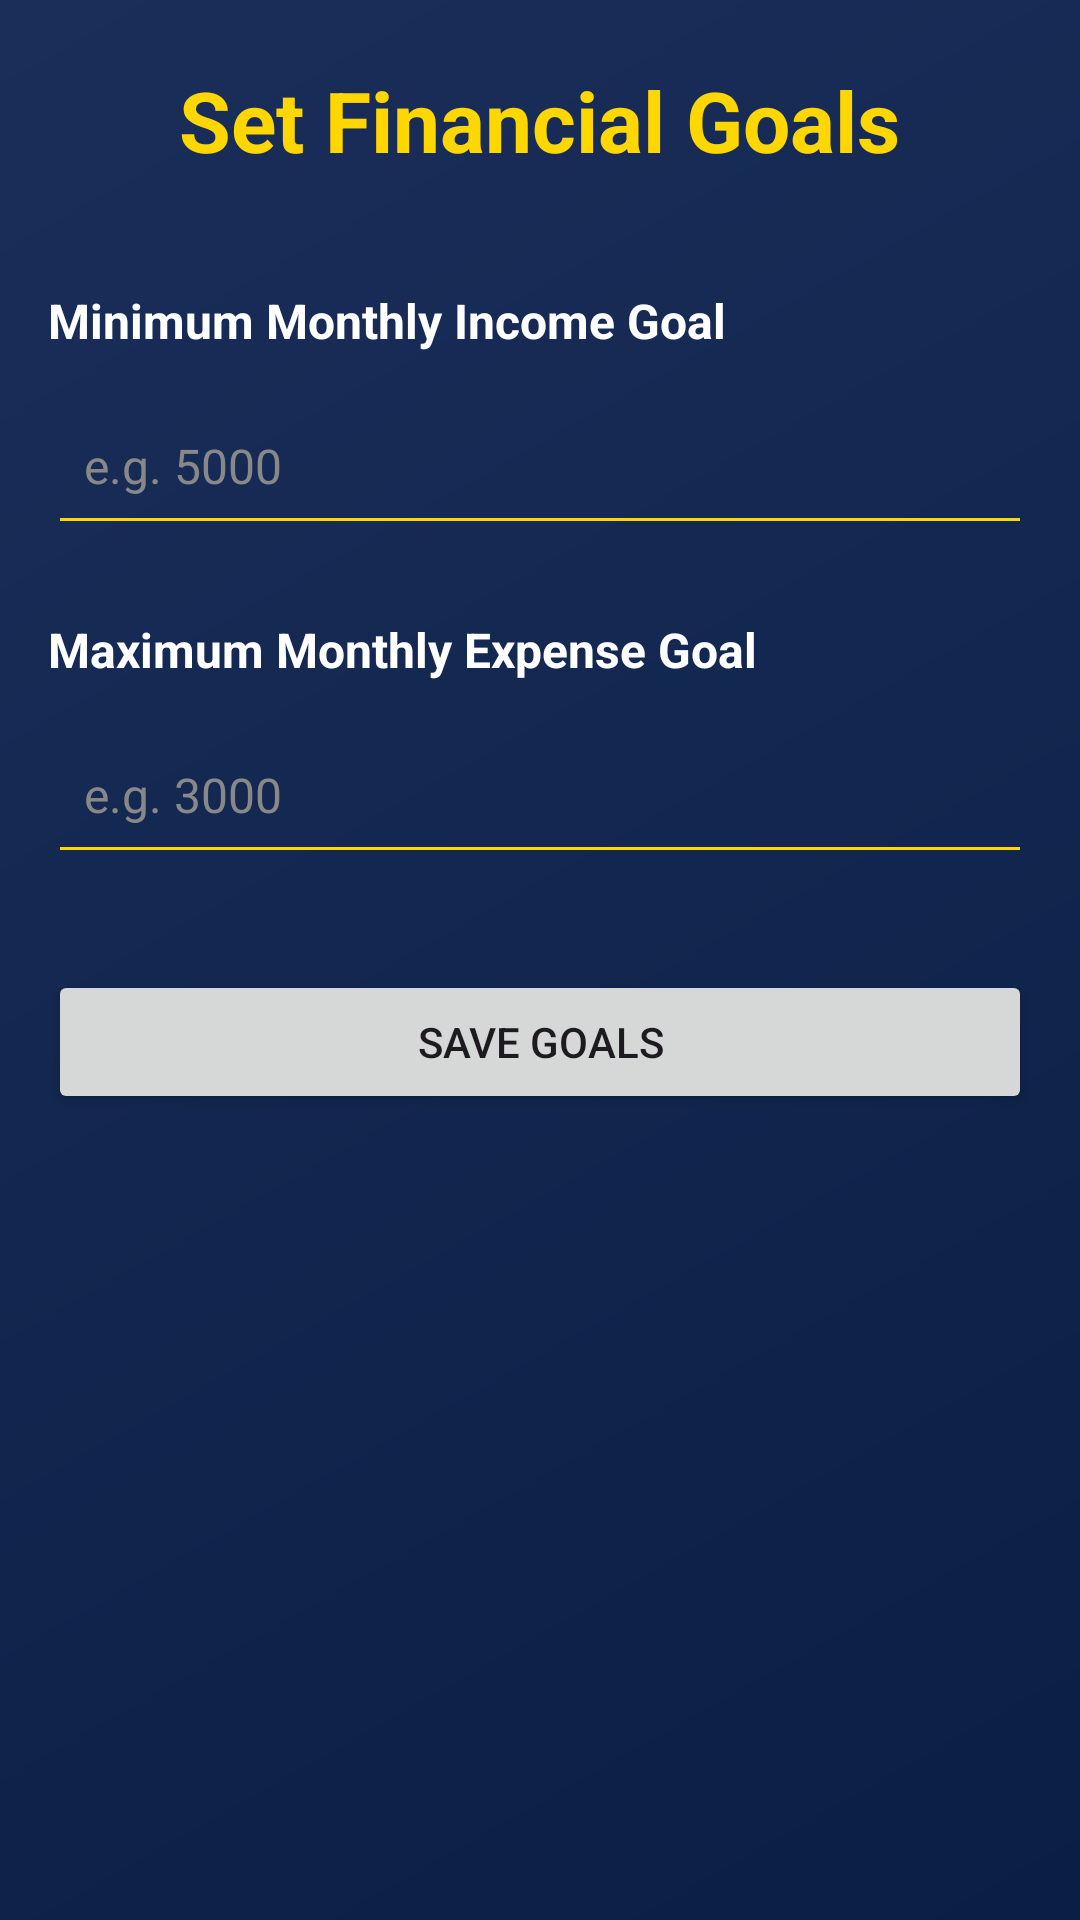

The Android layout XML behind this screen, and the referenced resources:
<!-- AndroidManifest.xml: application theme Theme.CoinQuest -->
<!-- res/layout/activity_set_goals.xml -->
<LinearLayout xmlns:android="http://schemas.android.com/apk/res/android"
    xmlns:app="http://schemas.android.com/apk/res-auto"
    android:layout_width="match_parent"
    android:layout_height="match_parent"
    android:orientation="vertical"
    android:padding="16dp"
    android:fitsSystemWindows="true">

    <RelativeLayout
        android:layout_width="match_parent"
        android:layout_height="wrap_content"
        android:layout_marginBottom="32dp">

        <ImageButton
            android:id="@+id/btnBack"
            android:layout_width="48dp"
            android:layout_height="48dp"
            android:background="?attr/selectableItemBackgroundBorderless"
            android:src="@drawable/ic_back"
            android:contentDescription="@string/back"
            android:layout_centerVertical="true"
            app:tint="@color/gold" />

        <TextView
            android:layout_width="wrap_content"
            android:layout_height="wrap_content"
            android:text="@string/financial_goals"
            style="@style/TextAppearance.CoinQuest.Headline"
            android:layout_centerInParent="true"/>
    </RelativeLayout>

    <TextView
        android:layout_width="match_parent"
        android:layout_height="wrap_content"
        android:text="@string/min_income_goal"
        style="@style/TextAppearance.CoinQuest.Title"
        android:textSize="@dimen/text_size_body"
        android:layout_marginBottom="8dp"/>

    <EditText
        android:id="@+id/etMinIncome"
        android:layout_width="match_parent"
        android:layout_height="56dp"
        android:hint="@string/hint_min_income"
        android:inputType="numberDecimal"
        android:textColor="@color/white"
        android:textColorHint="#888888"
        android:backgroundTint="@color/gold"
        android:layout_marginBottom="24dp"
        android:autofillHints="none"
        android:paddingHorizontal="12dp"
        android:textSize="@dimen/text_size_body"/>

    <TextView
        android:layout_width="match_parent"
        android:layout_height="wrap_content"
        android:text="@string/max_expense_goal"
        style="@style/TextAppearance.CoinQuest.Title"
        android:textSize="@dimen/text_size_body"
        android:layout_marginBottom="8dp"/>

    <EditText
        android:id="@+id/etMaxExpense"
        android:layout_width="match_parent"
        android:layout_height="56dp"
        android:hint="@string/hint_max_expense"
        android:inputType="numberDecimal"
        android:textColor="@color/white"
        android:textColorHint="#888888"
        android:backgroundTint="@color/gold"
        android:layout_marginBottom="32dp"
        android:autofillHints="none"
        android:paddingHorizontal="12dp"
        android:textSize="@dimen/text_size_body"/>

    <Button
        android:id="@+id/btnSaveGoals"
        android:layout_width="match_parent"
        android:layout_height="wrap_content"
        android:text="@string/save_goals"/>

</LinearLayout>
<!-- resources referenced by this layout -->
<resources>
  <color name="gold">#FFD700</color>
  <color name="white">#FFFFFF</color>
  <dimen name="text_size_body">16sp</dimen>
  <string name="back">Back</string>
  <string name="financial_goals">Set Financial Goals</string>
  <string name="hint_max_expense">e.g. 3000</string>
  <string name="hint_min_income">e.g. 5000</string>
  <string name="max_expense_goal">Maximum Monthly Expense Goal</string>
  <string name="min_income_goal">Minimum Monthly Income Goal</string>
  <string name="save_goals">Save Goals</string>
  <style name="TextAppearance.CoinQuest.Headline" parent="TextAppearance.Material3.HeadlineLarge">
          <item name="android:textSize">@dimen/text_size_headline</item>
          <item name="android:textStyle">bold</item>
          <item name="android:textColor">@color/gold</item>
      </style>
  <style name="TextAppearance.CoinQuest.Title" parent="TextAppearance.Material3.TitleLarge">
          <item name="android:textSize">@dimen/text_size_title</item>
          <item name="android:textStyle">bold</item>
          <item name="android:textColor">@color/white</item>
      </style>
  <style name="Theme.CoinQuest" parent="Base.Theme.CoinQuest" />
  <dimen name="text_size_headline">28sp</dimen>
  <dimen name="text_size_title">20sp</dimen>
  <style name="Base.Theme.CoinQuest" parent="Theme.Material3.DayNight.NoActionBar">
          <item name="colorPrimary">@color/gold</item>
          <item name="colorOnPrimary">@color/navy</item>
          <item name="android:statusBarColor">@color/navy</item>
          <item name="android:windowBackground">@drawable/bg_main_gradient</item>
  
          
          <item name="android:windowActivityTransitions">true</item>
  
          
          <item name="textAppearanceHeadlineLarge">@style/TextAppearance.CoinQuest.Headline</item>
          <item name="textAppearanceTitleLarge">@style/TextAppearance.CoinQuest.Title</item>
          <item name="textAppearanceBodyLarge">@style/TextAppearance.CoinQuest.Body</item>
  
          
          <item name="materialButtonStyle">@style/Widget.CoinQuest.Button</item>
      </style>
  <color name="navy">#0A1F44</color>
  <!-- drawable bg_main_gradient (drawable) -->
  <?xml version="1.0" encoding="utf-8"?>
  <shape xmlns:android="http://schemas.android.com/apk/res/android"
      android:shape="rectangle">
      <gradient
          android:startColor="#0A1F44"
          android:endColor="#1A2E5A"
          android:angle="135" />
  </shape>
  <style name="TextAppearance.CoinQuest.Body" parent="TextAppearance.Material3.BodyLarge">
          <item name="android:textSize">@dimen/text_size_body</item>
          <item name="android:textStyle">normal</item>
          <item name="android:textColor">@color/white</item>
      </style>
  <style name="Widget.CoinQuest.Button" parent="Widget.Material3.Button">
          <item name="android:insetTop">0dp</item>
          <item name="android:insetBottom">0dp</item>
          <item name="shapeAppearanceOverlay">@style/ShapeAppearance.CoinQuest.Button</item>
          <item name="android:textAllCaps">false</item>
          <item name="android:textStyle">bold</item>
          <item name="android:letterSpacing">0.05</item>
      </style>
  <style name="ShapeAppearance.CoinQuest.Button" parent="">
          <item name="cornerSize">12dp</item>
      </style>
</resources>
